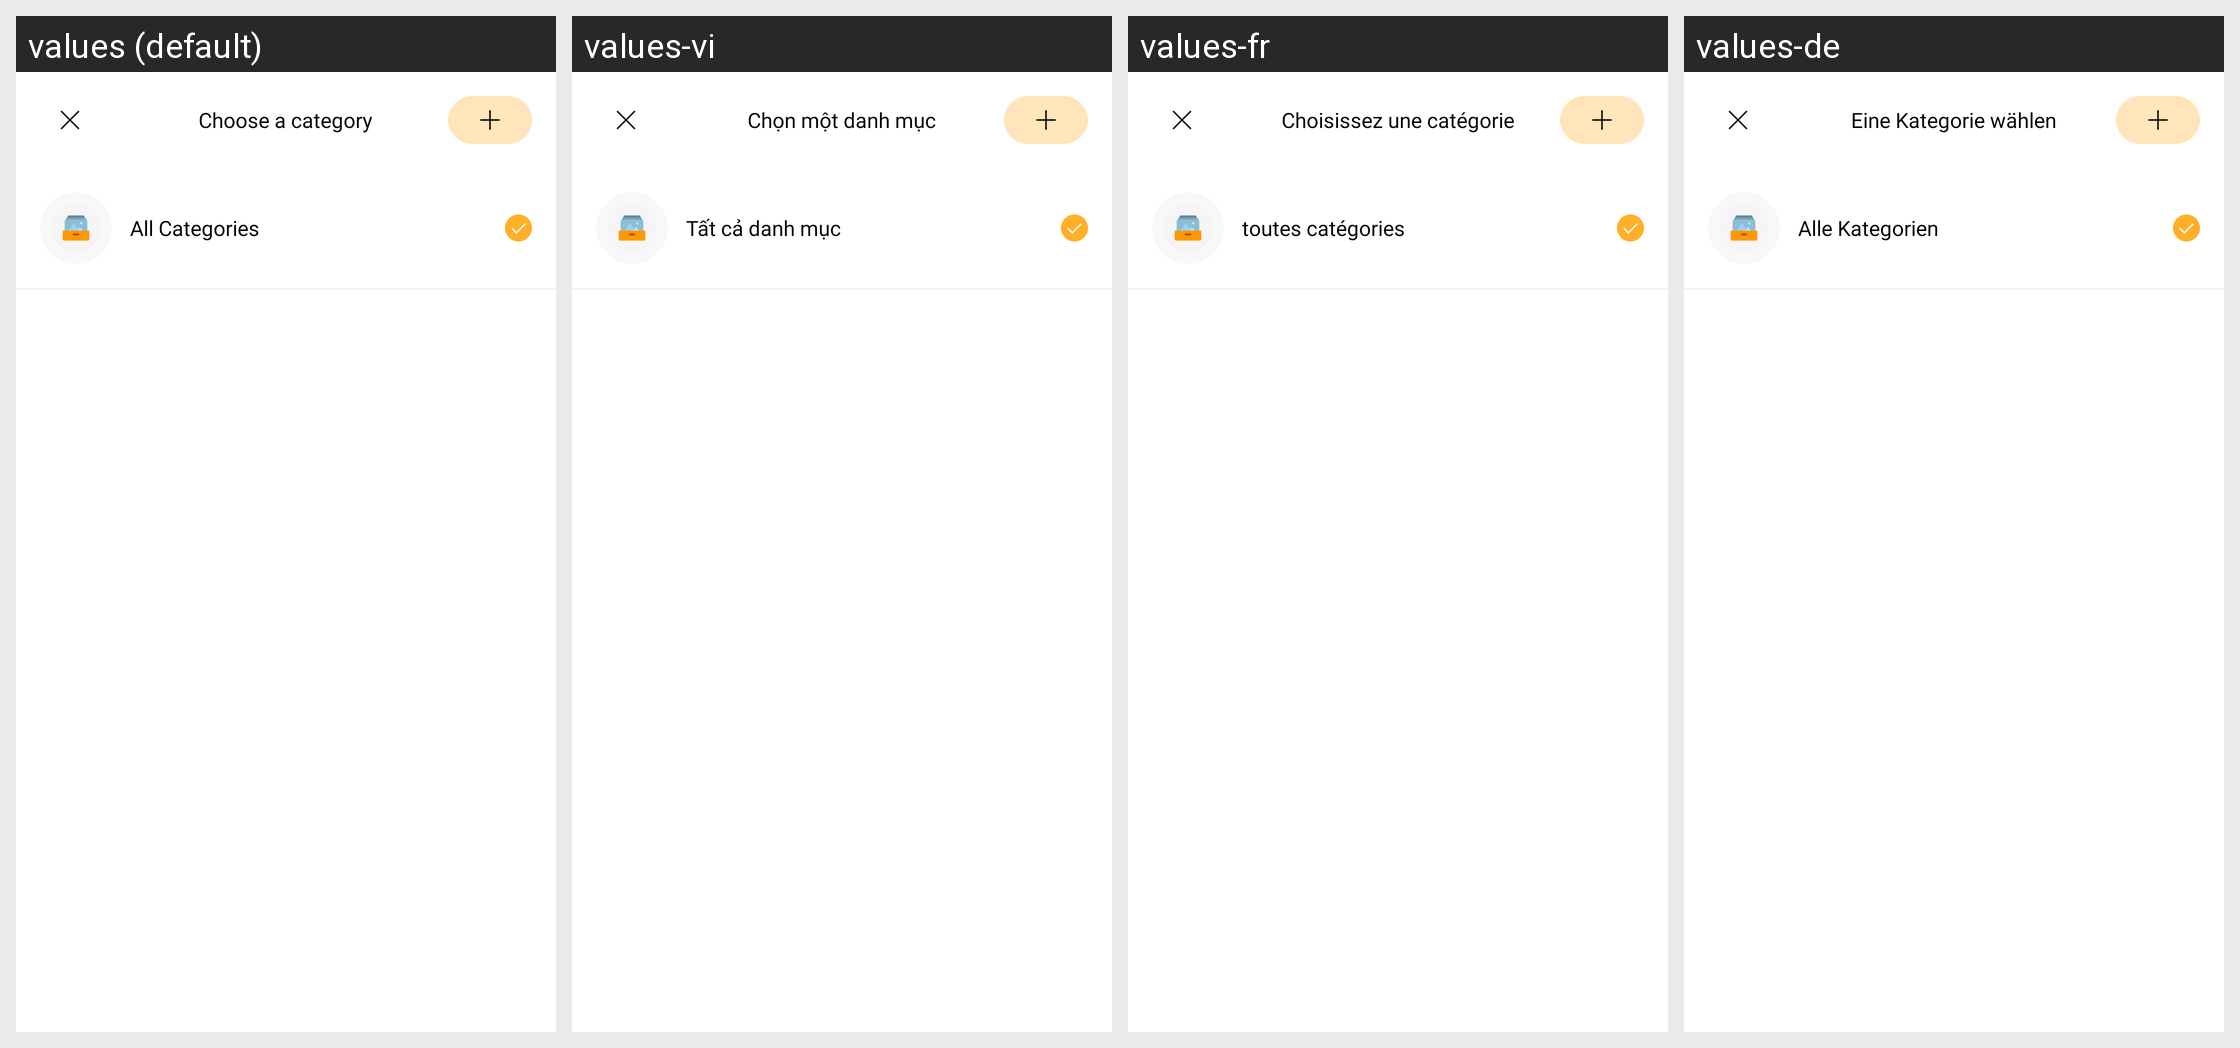

Translations of the strings shown on this Android screen, per locale in the grid:
Android screen res/layout/fragment_budget_category.xml rendered under 4 locales, left to right: values (default), values-vi, values-fr, values-de. Device: Nexus 5 (rendered at 1080×1920; each locale shown at half size, 540×960, under a caption strip naming it); theme Theme.MoneyTracker.
Other locales in the repository, not shown: values-es, values-id, values-in, values-it, values-ja, values-km, values-ko, values-nl, values-no, values-pt-rBR, values-sv, values-th, values-tr, values-zh-rCN, values-zh-rTW.
Strings drawn on this screen, with the default value and each locale's value (text and hints the layout hard-codes, and strings that could not be matched under every locale, appear in the picture but are not listed):

choose_category
  values: Choose a category
  values-vi: Chọn một danh mục
  values-fr: Choisissez une catégorie
  values-de: Eine Kategorie wählen

all_categories
  values: All Categories
  values-vi: Tất cả danh mục
  values-fr: toutes catégories
  values-de: Alle Kategorien
